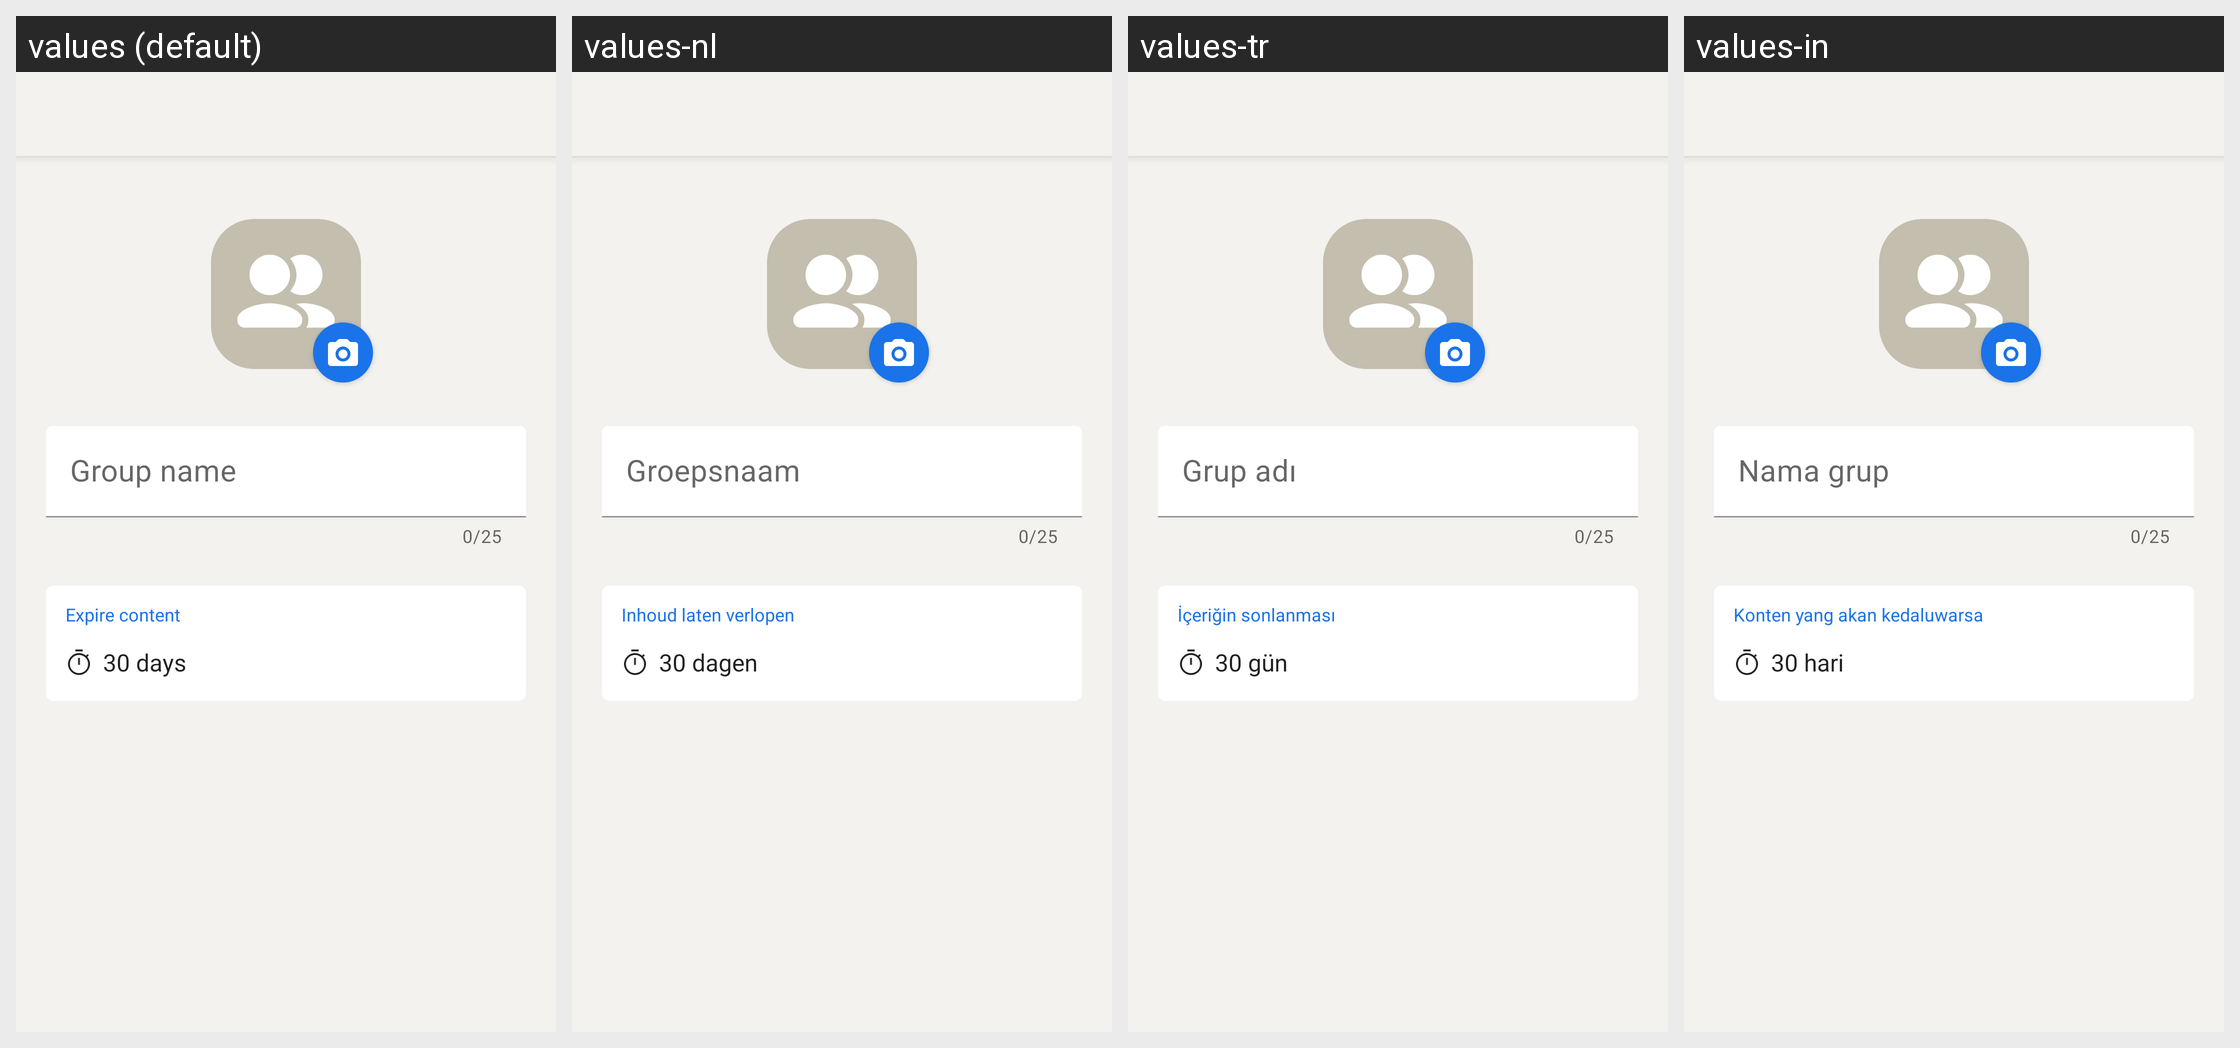

The Android screen above is rendered under several locales of the same app. Produce the string resources it draws, with the default and per-locale values.
Android screen res/layout/activity_create_group.xml rendered under 4 locales, left to right: values (default), values-nl, values-tr, values-in. Device: Nexus 5 (rendered at 1080×1920; each locale shown at half size, 540×960, under a caption strip naming it); theme AppTheme.
Other locales in the repository, not shown: values-ar, values-bg, values-cs, values-de, values-el, values-es, values-fa, values-fr, values-hi, values-id, values-pl, values-pt, values-pt-rBR, values-ru.
Strings drawn on this screen, with the default value and each locale's value (text and hints the layout hard-codes, and strings that could not be matched under every locale, appear in the picture but are not listed):

group_name_hint
  values: Group name
  values-nl: Groepsnaam
  values-tr: Grup adı
  values-in: Nama grup

group_post_expiry_title
  values: Expire content
  values-nl: Inhoud laten verlopen
  values-tr: İçeriğin sonlanması
  values-in: Konten yang akan kedaluwarsa

expiration_month
  values: 30 days
  values-nl: 30 dagen
  values-tr: 30 gün
  values-in: 30 hari
